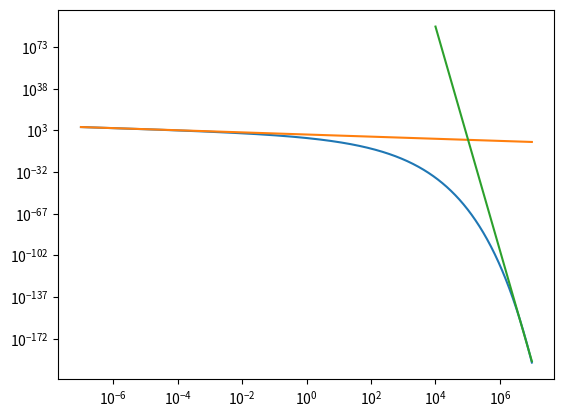

Generate this figure with matplotlib:
from numpy import *
from scipy.optimize import leastsq
import matplotlib.pyplot as plt
plt.ion()

def nuker(x,p):
    a,b,g,R = p
    xr = x/R
    return xr**(-g)*(1 + xr**a)**(-(b-g)/a)

def lognuker(x,p):
    a,b,g,R = p
    xr = x/R
    return log10(xr**(-g)*(1 + xr**a)**(-(b-g)/a))
    
def sersic(x,n):
    p = 1. - 0.6097/n + 0.05563/n**2
    b = 2*n - (1./3.) + 0.009876/n
    return x**(-p)*exp(-b*x**(1./n))

def sersic2(x,n,Re):
	xnew = x/Re
	p = 1. - 0.6097/n + 0.05563/n**2
	b = 2*n - (1./3.) + 0.009876/n
	return xnew**(-p)*exp(-b*xnew**(1./n))

def logsersic(x,n):
    p = 1. - 0.6097/n + 0.05563/n**2
    b = 2*n - (1./3.) + 0.009876/n
    return log10(x**(-p)*exp(-b*x**(1./n)))

def drhodr(r,n):
	p = 1. - 0.6097/n + 0.05563/n**2
	b = 2*n - (1./3.) + 0.009876/n
	pre = (r**-p)*exp(-b*(r**(1./n)))*((n*r)**-1)
	post = (n*p)+b*(r**(1./n))
	return pre*post

def powerlaw(x,p):
	m,b = p
	return 10**(m*log10(x) + b)

def logpowerlaw(x,p):
	m,b = p
	return m*log10(x) + b

def residuals(p,y,x,func):
    return y - func(x,p)

r = arange(-7,7,0.01)
r = 10**r

n = 4.

y1 = sersic(r,n)
y2 = logsersic(r,n)

p03 = [0.85,6]
p04 = [-20.,50]

params3 = leastsq(residuals, p03, args = (y1[:200],r[:200],powerlaw), full_output=True)
params4 = leastsq(residuals, p04, args = (y2[-50:],r[-50:],logpowerlaw), full_output=True)


plt.figure()
plt.loglog(r,y1)
plt.loglog(r,powerlaw(r,params3[0]))
plt.loglog(r[-300:],10**logpowerlaw(r[-300:],params4[0]))

slope = (log10(y1[1:]) - log10(y1[0:-1]))/(log10(r[1:]) - log10(r[0:-1]))

